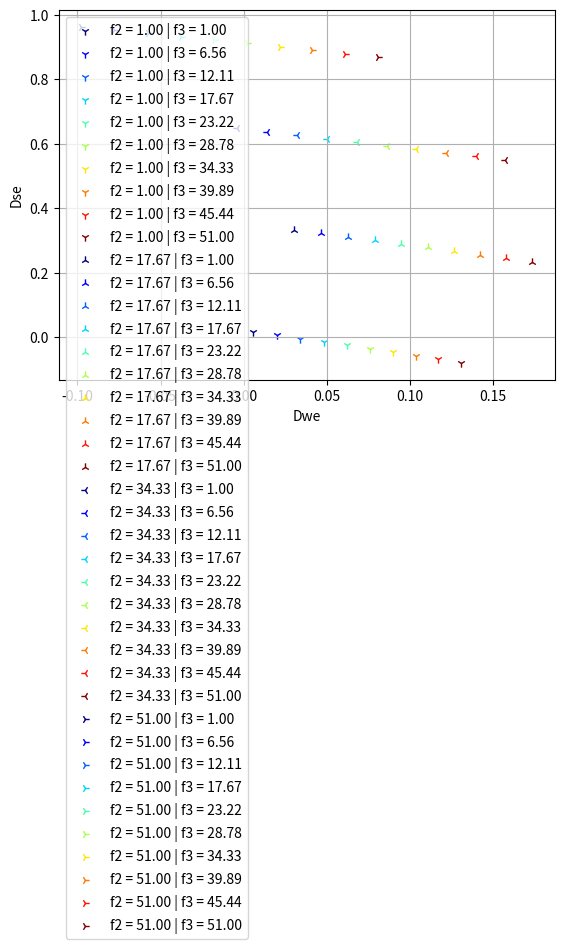

Write the Python code that produced this figure.
import numpy as np
from math import pi
import matplotlib.pyplot as plt

""" Define components """

class element():
    def __init__(self,description):
        self.description = description

class components():
    def __init__(self):

        self.NEMA   = element('NEMA 17 HS4401')
        self.NEMA.weight = 280e-3 * 9.81  # kg -> N
        self.NEMA.torque = 0.4 * 0.75     # N·m

        self.servo  = element('Micro servo')
        self.servo.weight = 16e-3 * 9.81  # kg -> N

        self.bar    = element('A bar of steal')
        self.bar.diameter = 8e-3          # m
        self.bar.rho      = 7850 * 9.81   # kg/m³ > N/m³
        self.bar.lamb     = self.bar.rho * (self.bar.diameter/2)**2 * pi

        self.polea  = element('Correa y polea')
        self.polea.weight = np.array([0.042, 0.042]) * 9.81  # kg -> N [small side, big side]

        self.weight = element('The weight carried by the hand')
        self.weight.weight = 1*9.81  # kg -> N

        self.delta = 0.6 # Adimensional distance where 4 motor is placed
        self.f2 = 3      # Performance factor of motor 2
        self.f3 = 1      # Performance factor of motor 3

c = components()

""" One motor dimensioning """
from scipy.optimize import fsolve

def equations(p):

    Dse = p
    Dwe = Dse

    # Weights for each position
    Ww = c.weight.weight + c.servo.weight    + c.polea.weight[0]
    We = c.polea.weight[0] + 2*c.polea.weight[1]
    W4 = c.NEMA.weight   + c.polea.weight[0]

    # Equations
    eq1 = Ww * (Dwe + Dse) + We * Dse- c.NEMA.torque * c.f2

    return eq1

Dse = fsolve(equations, (1))[0]
print('')
print(f'For Dwe = Dse the solution is')
print(f'    Dwe = {(Dse*1e3):.2f} mm')
print(f'    Dse = {Dse*1e3:.2f} mm')
print('')


""" Define equation system """


def equations(p):

    Dwe, Dse = p

    # Weights for each position
    Ww = c.weight.weight + c.servo.weight    + c.polea.weight[0]
    We = c.NEMA.weight   + c.polea.weight[0] + c.polea.weight[1]
    W4 = c.NEMA.weight   + c.polea.weight[0]

    # Equations
    eq1 = Ww * (Dwe + Dse) + We * Dse           + c.bar.lamb * (Dwe**2/2 + (1+c.delta) * Dse**2/2) - c.NEMA.torque * c.f2
    eq2 = Ww * Dwe         - W4 * Dse * c.delta + c.bar.lamb * (1-c.delta)* 2*Dse**2               - c.NEMA.torque * c.f3 *0.1

    return (eq1, eq2)


""" Solve and represent in function of NEMA reduction system """

deltas = np.linspace(0,1,11)
f2s = np.linspace(1,51,4)
f3s = np.linspace(1,51,10)

fig = plt.figure()
for marker,f2 in enumerate(f2s):
    for color,f3 in enumerate(f3s):
        c.f2 = f2
        c.f3 = f3
        Dwe, Dse = fsolve(equations, (0.1, 0.1))
        print('')
        print(f'For f2 = {f2:.2f} and f3 = {f3:.2f} the solution is')
        print(f'    Dwe = {Dwe:.2f} m')
        print(f'    Dse = {Dse:.2f} m')
        print('')
        plt.scatter(Dwe,Dse,marker=f'{marker+1}',label=f'f2 = {f2:.2f} | f3 = {f3:.2f}', linewidths=1,c=plt.cm.jet(np.linspace(0,1,len(f3s))[color]))

plt.xlabel('Dwe')
plt.ylabel('Dse')
plt.legend()
plt.grid()
plt.show()



c.f2 = 51
c.f3 = 51

Dwe, Dse =  fsolve(equations, (0.5, 0.5))
print('***** From graphics *****')
print(f'For f2 = {c.f2:.2f} and f3 = {c.f3:.2f} the solution is')
print(f'Dwe = {Dwe:.2f} m')
print(f'Dse = {Dse:.2f} m')
print('**********')


""" Maximize arm size """

from scipy.optimize import minimize

def arm_size(p):
    f2, f3 = p
    c.f2 = f2
    c.f3 = f3
    Dwe, Dse = fsolve(equations, (0.5, 0.5))
    if Dse < 0 or Dwe < 0:
        return 0
    else:
        return -(Dse+Dwe)


x0 = [10,51]
bnds = ((51, 51), (1, 1))
f2, f3 = minimize(arm_size, x0, method='nelder-mead',bounds=bnds, options={'xatol': 1e-8, 'disp': True}).x

c.f2 = f2
c.f3 = f3

Dwe, Dse =  fsolve(equations, (0.5, 0.5))
print('***** From optimization *****')
print(f'For f2 = {c.f2:.2f} and f3 = {c.f3:.2f} the solution is')
print(f'Dwe = {Dwe:.2f} m')
print(f'Dse = {Dse:.2f} m')
print('**********')
